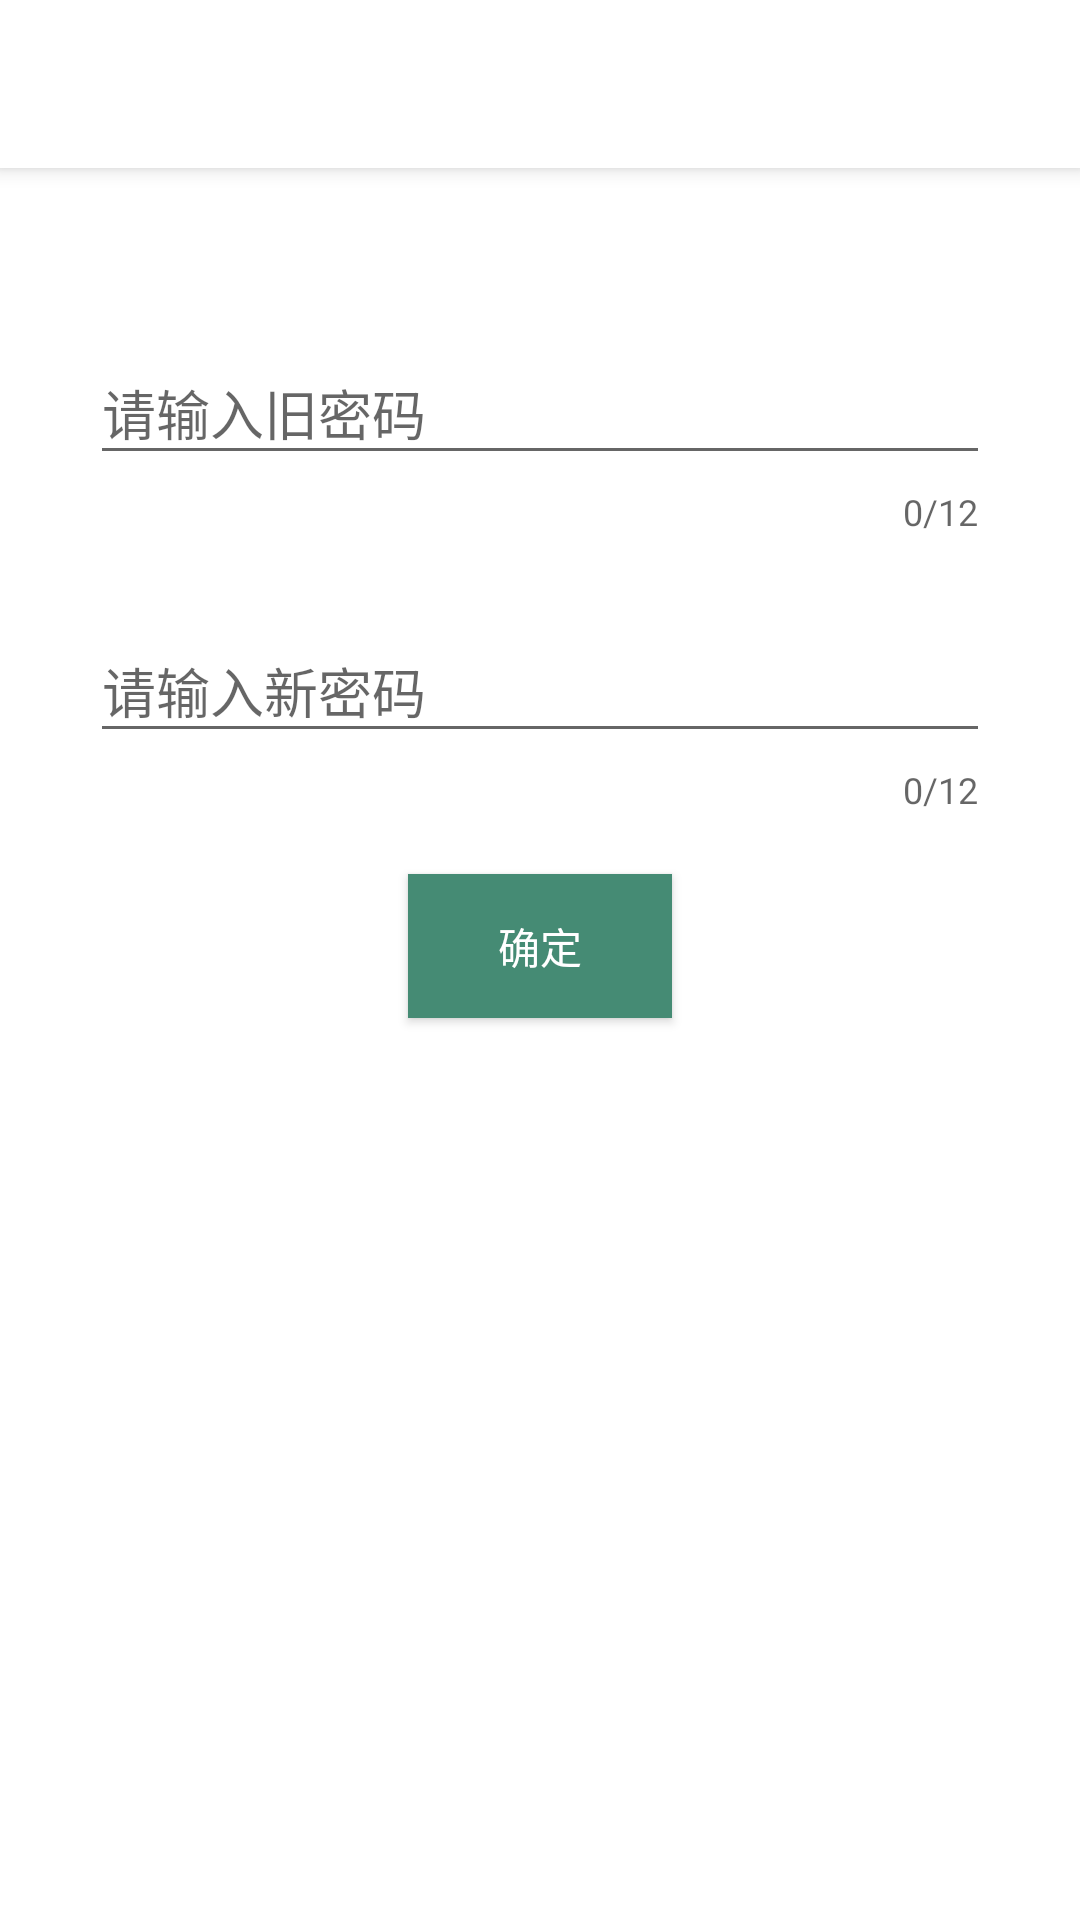

Produce the Android XML layout that renders to this screen, including the resource entries it uses.
<!-- AndroidManifest.xml: activity theme ChangePwdTheme -->
<!-- res/layout/activity_change_pwd.xml -->
<?xml version="1.0" encoding="utf-8"?>
<android.support.design.widget.CoordinatorLayout xmlns:android="http://schemas.android.com/apk/res/android"
    android:layout_width="match_parent"
    android:layout_height="match_parent"
    xmlns:app="http://schemas.android.com/apk/res-auto">

    <android.support.design.widget.AppBarLayout
        android:layout_width="match_parent"
        android:layout_height="wrap_content"
        >
        <android.support.v7.widget.Toolbar
            android:id="@+id/toolbar_change_pwd"
            android:layout_width="match_parent"
            android:layout_height="?attr/actionBarSize"
            />
    </android.support.design.widget.AppBarLayout>


    <LinearLayout
        android:layout_width="match_parent"
        android:layout_height="match_parent"
        android:orientation="vertical"
        android:layout_marginTop="50dp"
        android:paddingLeft="30dp"
        android:paddingRight="30dp"
        app:layout_behavior="@string/appbar_scrolling_view_behavior"
        >

        <android.support.design.widget.TextInputLayout
            android:layout_width="match_parent"
            android:layout_height="wrap_content"
            app:counterEnabled="true"
            app:counterMaxLength="12"
            >
            <EditText
                android:id="@+id/old_password"
                android:layout_width="match_parent"
                android:layout_height="wrap_content"
                android:singleLine="true"
                android:maxLength="12"
                android:inputType="textPassword"
                android:hint="请输入旧密码"
                />
        </android.support.design.widget.TextInputLayout>


        <android.support.design.widget.TextInputLayout
            android:layout_width="match_parent"
            android:layout_height="wrap_content"
            app:counterEnabled="true"
            app:counterMaxLength="12"
            android:layout_marginTop="20dp"
            >
            <EditText
                android:id="@+id/new_password"
                android:layout_width="match_parent"
                android:layout_height="wrap_content"
                android:singleLine="true"
                android:maxLength="12"
                android:inputType="textPassword"
                android:hint="请输入新密码"
                />
        </android.support.design.widget.TextInputLayout>

        <Button
            android:id="@+id/submit_button"
            android:layout_width="wrap_content"
            android:layout_height="wrap_content"
            android:background="#458B74"
            android:text="确定"
            android:textColor="#fff"
            android:layout_marginTop="20dp"
            android:layout_gravity="center_horizontal"
            />


    </LinearLayout>


</android.support.design.widget.CoordinatorLayout>
<!-- resources referenced by this layout -->
<resources>
  <style name="ChangePwdTheme" parent="BaseTheme">
  
      </style>
  <style name="BaseTheme" parent="AppTheme">
          <item name="colorPrimary">@color/colorPrimary</item>
          <item name="colorPrimaryDark">@color/colorPrimaryDark</item>
          <item name="colorAccent">@color/colorAccent</item>
          <item name="android:windowBackground">@color/windowBackground</item>
      </style>
  <style name="AppTheme" parent="Theme.AppCompat.Light.NoActionBar">
          
          
          
          
      </style>
  <color name="colorPrimary">#ffffff</color>
  <color name="colorPrimaryDark">#000000</color>
  <color name="colorAccent">#458B74</color>
  <color name="windowBackground">#fff</color>
</resources>
